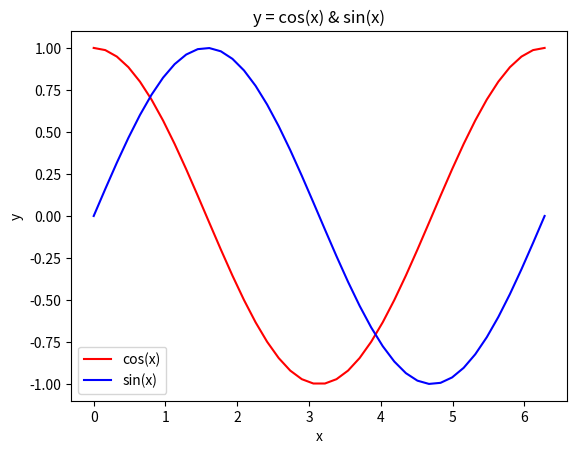

Recreate this plot in Python.
from numpy import linspace, cos, sin, pi
import matplotlib.pyplot as plt

x = linspace(0, 2.0 * pi, 40)
yc = cos(x)
ys = sin(x)

plt.plot(x, yc, 'r-', label='cos(x)')
plt.plot(x, ys, 'b-', label='sin(x)')
plt.legend()  # 범례, 카테고리
plt.xlabel('x')
plt.ylabel('y')
plt.title('y = cos(x) & sin(x)')
plt.show()
